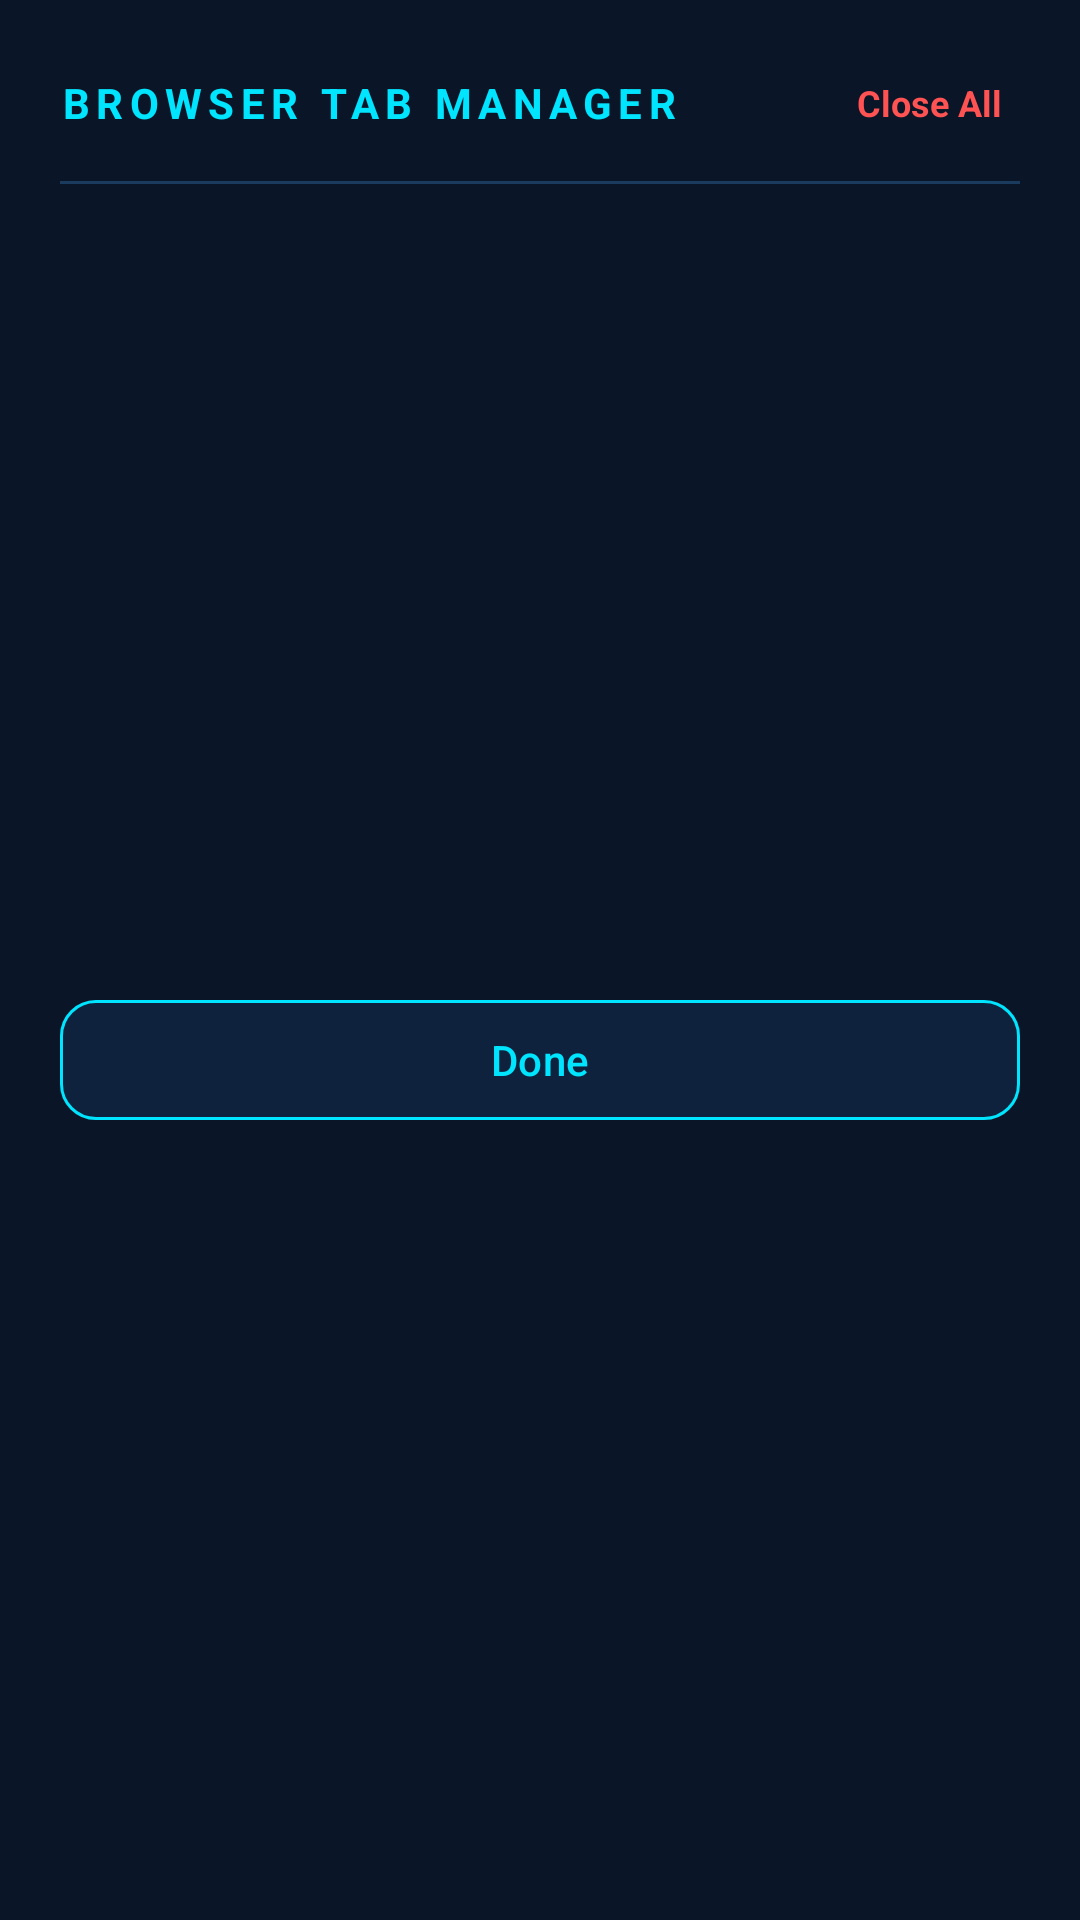

Write the Android layout XML for this screen, with the resource values it uses.
<!-- AndroidManifest.xml: application theme Theme.JarvisAssistant -->
<!-- res/layout/dialog_tab_manager.xml -->
<?xml version="1.0" encoding="utf-8"?>
<LinearLayout xmlns:android="http://schemas.android.com/apk/res/android"
    xmlns:app="http://schemas.android.com/apk/res-auto"
    android:layout_width="match_parent"
    android:layout_height="wrap_content"
    android:background="#0A1628"
    android:orientation="vertical"
    android:padding="20dp">

    <LinearLayout
        android:layout_width="match_parent"
        android:layout_height="wrap_content"
        android:gravity="center_vertical"
        android:orientation="horizontal">

        <TextView
            android:id="@+id/tvTabDialogTitle"
            android:layout_width="0dp"
            android:layout_height="wrap_content"
            android:layout_weight="1"
            android:letterSpacing="0.15"
            android:text="BROWSER TAB MANAGER"
            android:textColor="#00E5FF"
            android:textSize="14sp"
            android:textStyle="bold" />

        <TextView
            android:id="@+id/btnCloseAllTabs"
            android:layout_width="wrap_content"
            android:layout_height="wrap_content"
            android:padding="6dp"
            android:text="Close All"
            android:textColor="#FF5252"
            android:textSize="12sp"
            android:textStyle="bold" />
    </LinearLayout>

    <View
        android:layout_width="match_parent"
        android:layout_height="1dp"
        android:layout_marginVertical="12dp"
        android:background="#1A3A5E" />

    <androidx.recyclerview.widget.RecyclerView
        android:id="@+id/rvTabList"
        android:layout_width="match_parent"
        android:layout_height="240dp"
        android:clipToPadding="false"
        android:scrollbars="vertical" />

    <com.google.android.material.button.MaterialButton
        android:id="@+id/btnTabDialogClose"
        android:layout_width="match_parent"
        android:layout_height="48dp"
        android:layout_marginTop="16dp"
        android:backgroundTint="#0E223D"
        android:text="Done"
        android:textColor="#00E5FF"
        app:cornerRadius="12dp"
        app:strokeColor="#00E5FF"
        app:strokeWidth="1dp" />

</LinearLayout>
<!-- resources referenced by this layout -->
<resources>
  <style name="Theme.JarvisAssistant" parent="Theme.Material3.Dark.NoActionBar">
          <item name="colorPrimary">@color/jarvis_cyan</item>
          <item name="colorOnPrimary">@color/jarvis_bg</item>
          <item name="colorSurface">@color/jarvis_surface</item>
          <item name="android:windowBackground">@color/jarvis_bg</item>
          <item name="android:statusBarColor">@android:color/transparent</item>
          <item name="android:navigationBarColor">@android:color/transparent</item>
      </style>
  <color name="jarvis_cyan">#00E5FF</color>
  <color name="jarvis_bg">#030712</color>
  <color name="jarvis_surface">#0A1628</color>
</resources>
